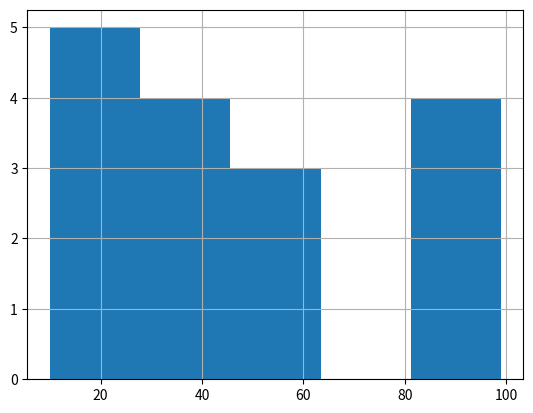

Write Python code to recreate this figure.
#!/usr/bin/env python
# coding: utf-8

# In[5]:


import pandas as pd
import matplotlib.pyplot as plt

get_ipython().run_line_magic('matplotlib', 'inline')


# In[10]:


x= pd.Series([10,13,18,22,27,32,38,40,45,51,56,57,88,90,94,99])


# In[16]:


plt.hist(x, bins= 5)
plt.grid()
plt.show()


# In[ ]:




